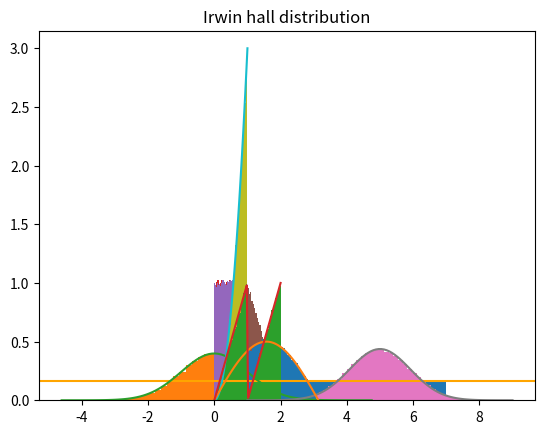

This chart was generated by the following Python code:
import matplotlib.pyplot as plt
import numpy as np
import random

N = 10**5
X = [random.randint(0, 6) for i in range(N)]

plt.hist(X, range(1, 8), density = True)
plt.axhline(1/6, color = 'orange')
plt.show()

def normal(x, mu = 0, sigma = 1):
    return np.exp(-np.power((x-mu), 2) / (2*np.power(sigma, 2)))*1/np.sqrt(2*np.pi*np.power(sigma, 2))

X = np.random.normal(0, 1, N)

x_min, x_max = min(X), max(X)

plt.hist(X, 50, density = True)
xx = np.linspace(x_min, x_max, 100)
plt.plot(xx, normal(xx))
plt.show()

X = [random.uniform(0, 1) for _ in range(N)]
Y = [random.uniform(0, 1) for _ in range(N)]
Z = [X[i] + Y[i] for i in range(N)]

plt.hist(X, 50, density = True)
plt.title('Histogram X')
plt.show()

plt.hist(Y, 50, density = True)
plt.title('Histogram Y')
plt.show()

plt.hist(Z, 50, density = True)
plt.title('Histogram Z')
plt.show()

K = 10
Z = [sum(random.uniform(0, 1) for k in range(K)) for _ in range(N)]

xx = np.linspace(1, K-1, 100)
plt.hist(Z, 50, density = True)
plt.plot(xx, normal(xx, mu = K/2, sigma = np.sqrt(K/12)))
plt.title('Irwin hall distribution')
plt.show()

X = [random.uniform(0, 1) for _ in range(N)]
T = [random.uniform(0, 3) for _ in range(N)] # plot over the domain.

I = list(filter(lambda i: 3*X[i]**2 > T[i], range(N)))
Y = [X[i] for i in I]

plt.hist(Y, 50, density = True)

xx = np.linspace(0, 1)
plt.plot(xx, 3*xx**2)
plt.show()

X = [random.uniform(0, np.pi) for _ in range(N)]
T = [random.uniform(0, 1) for _ in range(N)]

I = list(filter(lambda i:np.sin(X[i])/2 > T[i], range(N)))
Y = [X[i] for i in I]

plt.hist(Y, 50, density = True)

xx = np.linspace(0, np.pi, 100)
plt.plot(xx, np.sin(xx)/2)
plt.show()

X = [random.uniform(0, 2) for _ in range(N)]
T = [random.uniform(0, 1) for _ in range(N)]

def test(x, y):
    
    if 0 <= x < 1:
        return x > y
    else:
        return x - 1 > y

I = list(filter(lambda i: test(X[i], T[i]), range(N)))
Y = [X[i] for i in I]

plt.hist(Y, 50, density = True)

def saw(x):
    if isinstance(x, np.ndarray):
        return np.array([saw(_x) for _x in x])
    
    if 0 <= x < 1:
        return x
    else:
        return x - 1
    pass

xx = np.linspace(0, 2)
plt.plot(xx, saw(xx))
plt.show()

